Labelled photos from "Machine_Learning", an image-classification folder in imurbi/Machine_Learning. The possible labels are: helipad, no helipad.

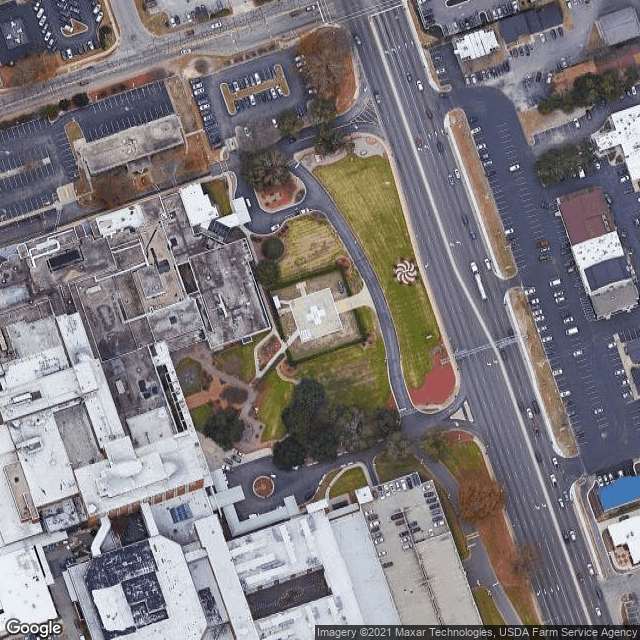
Label: helipad

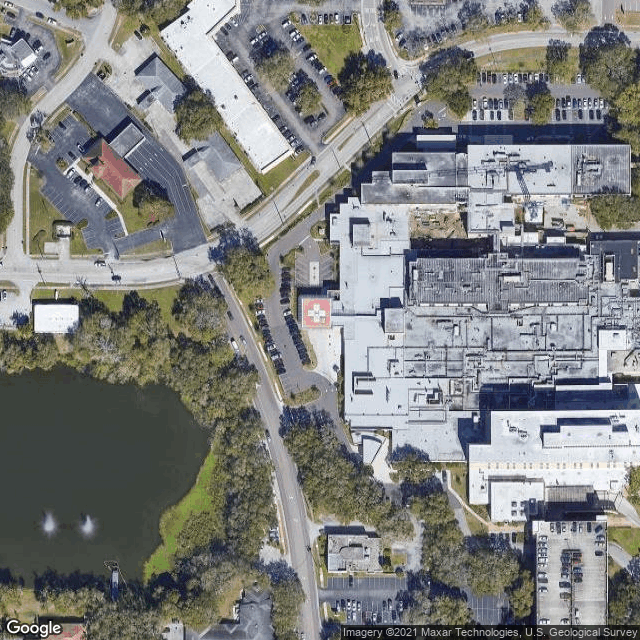
Label: helipad

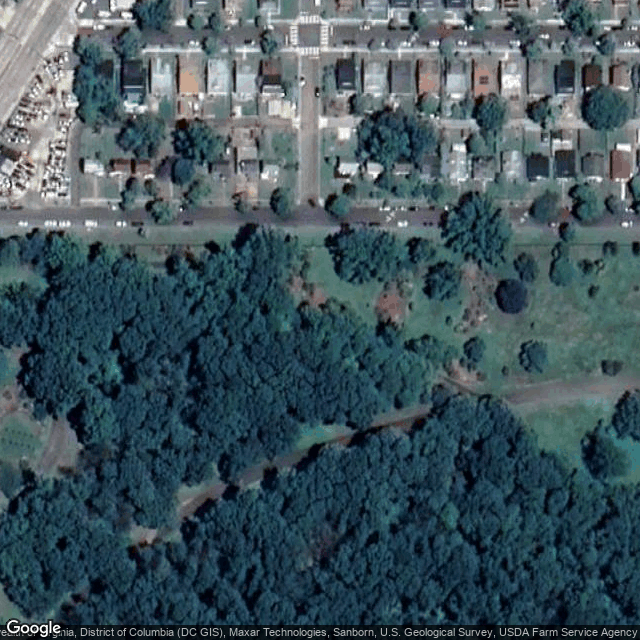
Label: no helipad

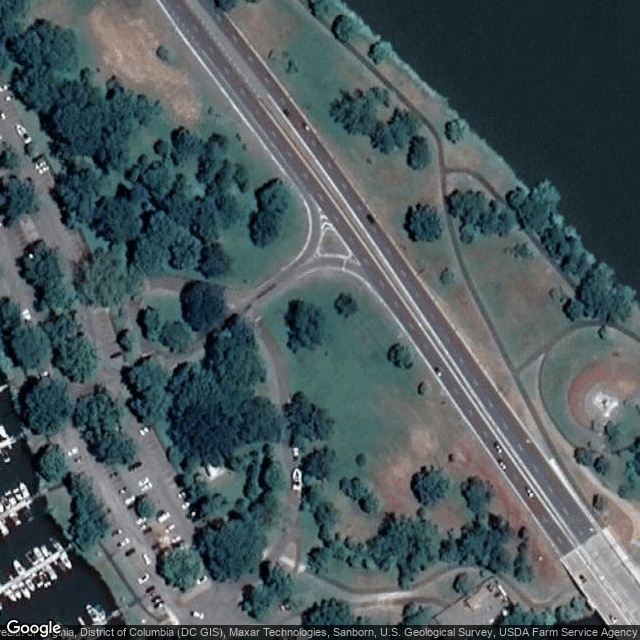
Label: no helipad

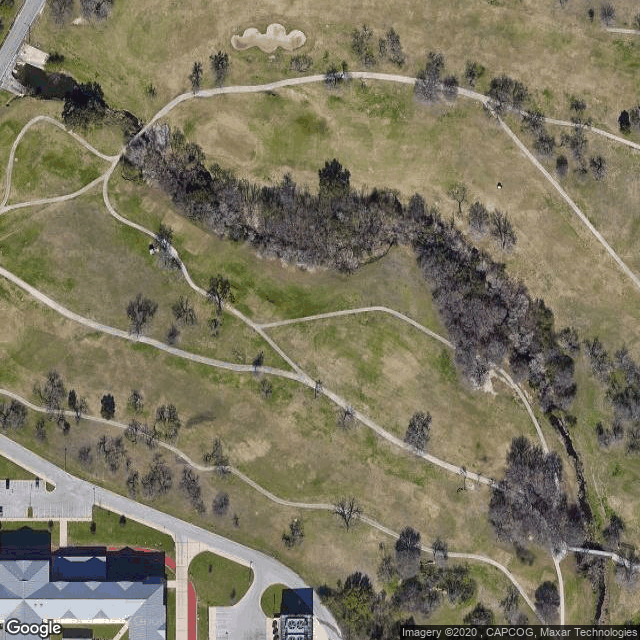
Label: no helipad

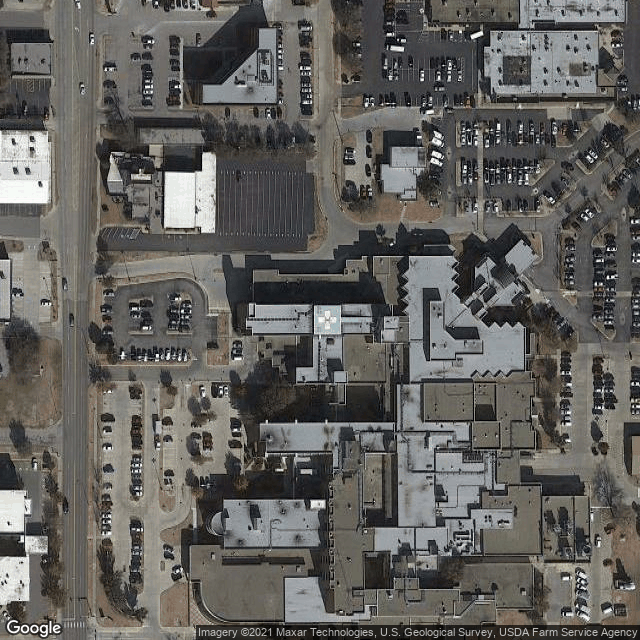
Label: helipad
